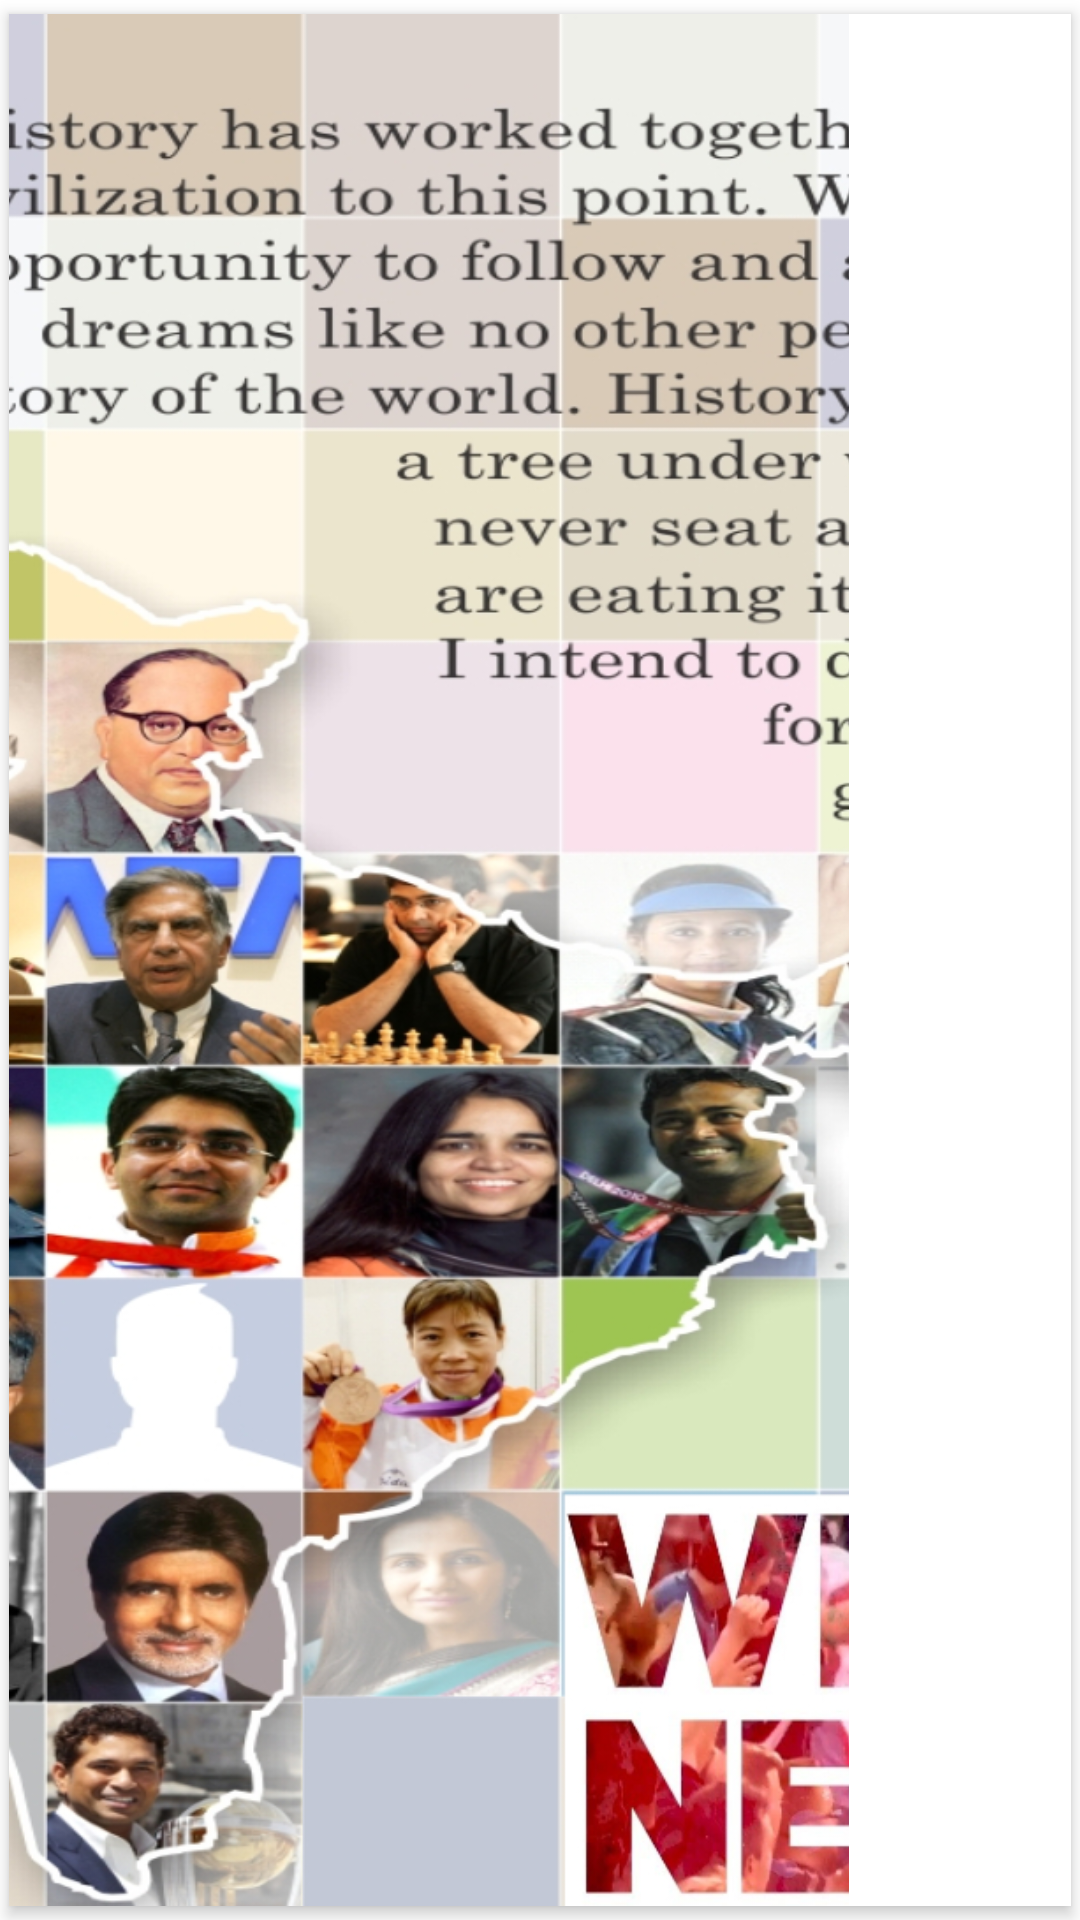

Reconstruct the res/layout file that produces this screen, plus the resources it refers to.
<!-- AndroidManifest.xml: application theme AppTheme -->
<!-- res/layout/dialog_image.xml -->
<?xml version="1.0" encoding="utf-8"?>
<androidx.cardview.widget.CardView xmlns:android="http://schemas.android.com/apk/res/android"
    xmlns:app="http://schemas.android.com/apk/res-auto"
    android:layout_width="wrap_content"
    android:layout_height="380dp"
    app:cardBackgroundColor="@android:color/white"
    app:cardCornerRadius="@dimen/spacing_middle"
    app:cardElevation="3dp"
    app:cardUseCompatPadding="true">

    <RelativeLayout
        android:layout_width="280dp"
        android:layout_height="match_parent"
        android:orientation="vertical">

        <ImageView
            android:layout_width="match_parent"
            android:layout_height="match_parent"
            android:scaleType="centerCrop"
            android:src="@drawable/docimage" />


    </RelativeLayout>

</androidx.cardview.widget.CardView>
<!-- resources referenced by this layout -->
<resources>
  <!-- drawable docimage: jpg bitmap (drawable-xxxhdpi, 784546 bytes) -->
  <style name="AppTheme" parent="Theme.MaterialComponents.Light.DarkActionBar">
          
          <item name="colorPrimary">@color/colorPrimary</item>
          <item name="colorPrimaryDark">@color/colorPrimaryDark</item>
          <item name="colorAccent">@color/colorAccent</item>
      </style>
  <color name="colorPrimary">#007fed</color>
  <color name="colorPrimaryDark">#0058a5</color>
  <color name="colorAccent">#3BC7C4</color>
</resources>
